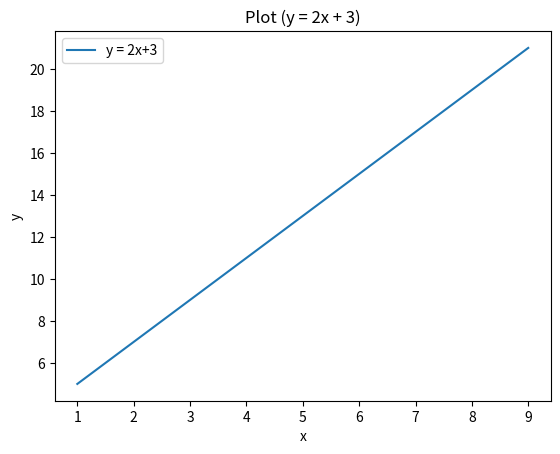

This figure's Python source:
import random
import matplotlib.pyplot as plt


def exercise_1():
    welcome = 'Welcome to Machine Learning for Data Analytics'
    words = welcome.split(' ')

    for word in words:
        if 'm' in word or "a" not in word or len(word) < 7:
            print(word)

    welcome_length = len(welcome)
    first = slice(0, welcome_length // 2)
    second = slice(welcome_length // 2, welcome_length)

    print(welcome[first])
    print(welcome[second])


def exercise_2():
    term1 = ['Advisory', 'Asset', 'Baselining', 'Block List', 'Clearance', 'Collision', 'Competency', 'Event',
             'Failover', 'Impact']
    term2 = ['Manual Key Transport', 'Message Digest', 'Outside Threat', 'Passive Attack', 'Perimeter', 'Privilege',
             'Protocol', 'Resilience', 'Sanitization', 'Tunneling']
    term3 = ['Validation', 'Whitelist', 'Zeroisation', 'Threat', 'Standard', 'Speacialism', 'Rootkit', 'Risk',
             'Regulation', 'Proxy']
    phrase = ''

    phrase += term1[random.randint(0, len(term1))]
    phrase += " "
    phrase += term2[random.randint(0, len(term2))]
    phrase += " "
    phrase += term3[random.randint(0, len(term3))]

    print(phrase)


def exercise_3():
    x = list(range(1, 10))

    y = comprehension(x)

    plt.plot(x, y, label='y = 2x+3')

    plt.xlabel('x')
    plt.ylabel('y')
    plt.title('Plot (y = 2x + 3)')
    plt.legend()

    plt.show()


def generate(x):
    y = []
    for value in x:
        y.append(2 * value + 3)
    return y


def comprehension(x):
    y = [2 * value + 3 for value in x]
    return y

exercise_3()

